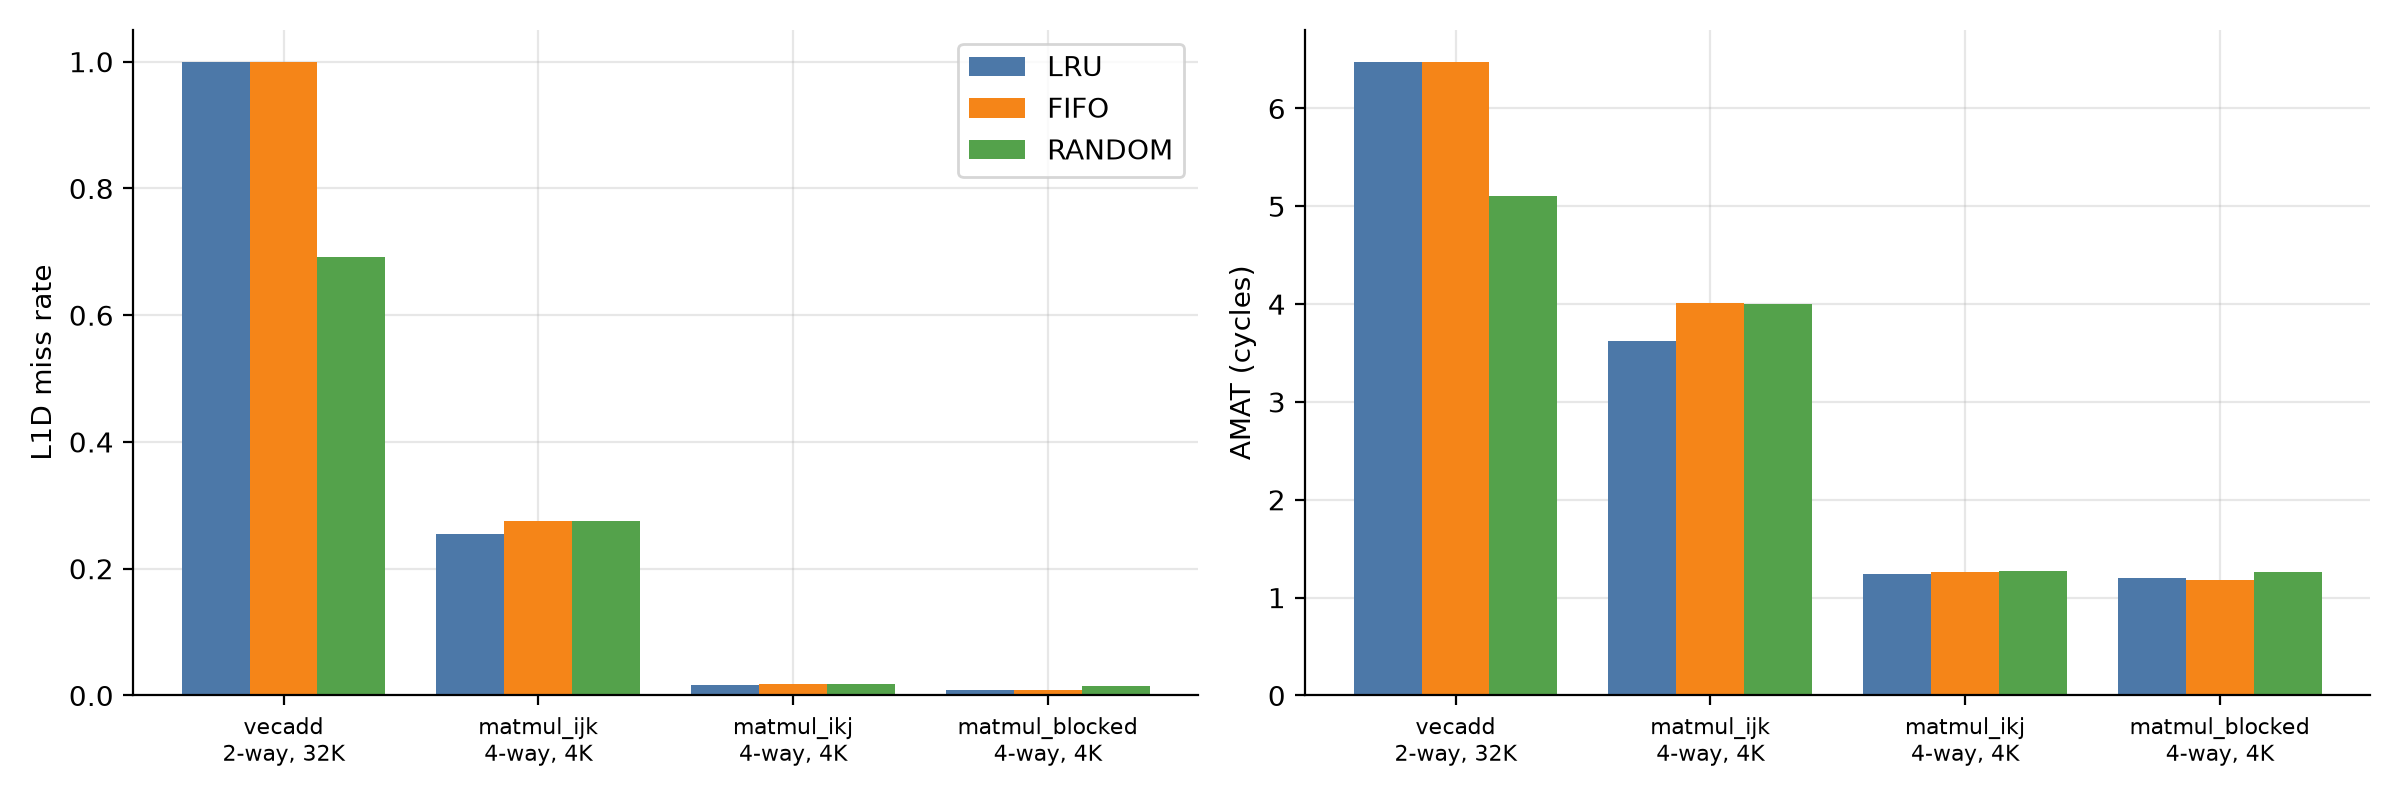

Source data for this figure (header and first rows):
policy, l1_kb, assoc, trace, accesses, total_cycles, amat, l1d_accesses, l1d_miss_rate, l1d_compulsory, l1d_capacity, l1d_conflict, l1d_writebacks, l2_accesses, l2_miss_rate, mem_read_bytes, mem_write_bytes
LRU, 32, 2, vecadd, 294912, 1910382, 6.478, 98304, 1.0, 3072, 3072, 92160, 32512, 130817, 0.02349, 196672, 0
FIFO, 32, 2, vecadd, 294912, 1910382, 6.478, 98304, 1.0, 3072, 3072, 92160, 32512, 130817, 0.02349, 196672, 0
RANDOM, 32, 2, vecadd, 294912, 1506252, 5.107, 98304, 0.6919, 3072, 3072, 61869, 22390, 90404, 0.03399, 196672, 0
LRU, 4, 4, matmul_ijk, 1048576, 3796696, 3.621, 1048576, 0.2545, 768, 261888, 4224, 252, 267132, 0.002875, 49152, 0
FIFO, 4, 4, matmul_ijk, 1048576, 4204066, 4.009, 1048576, 0.2759, 768, 261888, 26640, 18573, 307869, 0.002495, 49152, 0
RANDOM, 4, 4, matmul_ijk, 1048576, 4196526, 4.002, 1048576, 0.2748, 768, 259143, 28225, 18979, 307115, 0.002501, 49152, 0
LRU, 4, 4, matmul_ikj, 1048576, 1296856, 1.237, 1048576, 0.01611, 768, 16128, 0, 252, 17148, 0.04479, 49152, 0
FIFO, 4, 4, matmul_ikj, 1048576, 1319896, 1.259, 1048576, 0.01733, 768, 16128, 1280, 1276, 19452, 0.03948, 49152, 0
RANDOM, 4, 4, matmul_ikj, 1048576, 1329496, 1.268, 1048576, 0.018, 768, 15992, 2117, 1535, 20412, 0.03762, 49152, 0
LRU, 4, 4, matmul_blocked, 1048576, 1255066, 1.197, 1048576, 0.008812, 768, 4480, 3992, 3729, 12969, 0.05922, 49152, 0
FIFO, 4, 4, matmul_blocked, 1048576, 1242346, 1.185, 1048576, 0.008652, 768, 4480, 3824, 2625, 11697, 0.06566, 49152, 0
RANDOM, 4, 4, matmul_blocked, 1048576, 1327436, 1.266, 1048576, 0.01491, 768, 4481, 10387, 4570, 20206, 0.03801, 49152, 0
